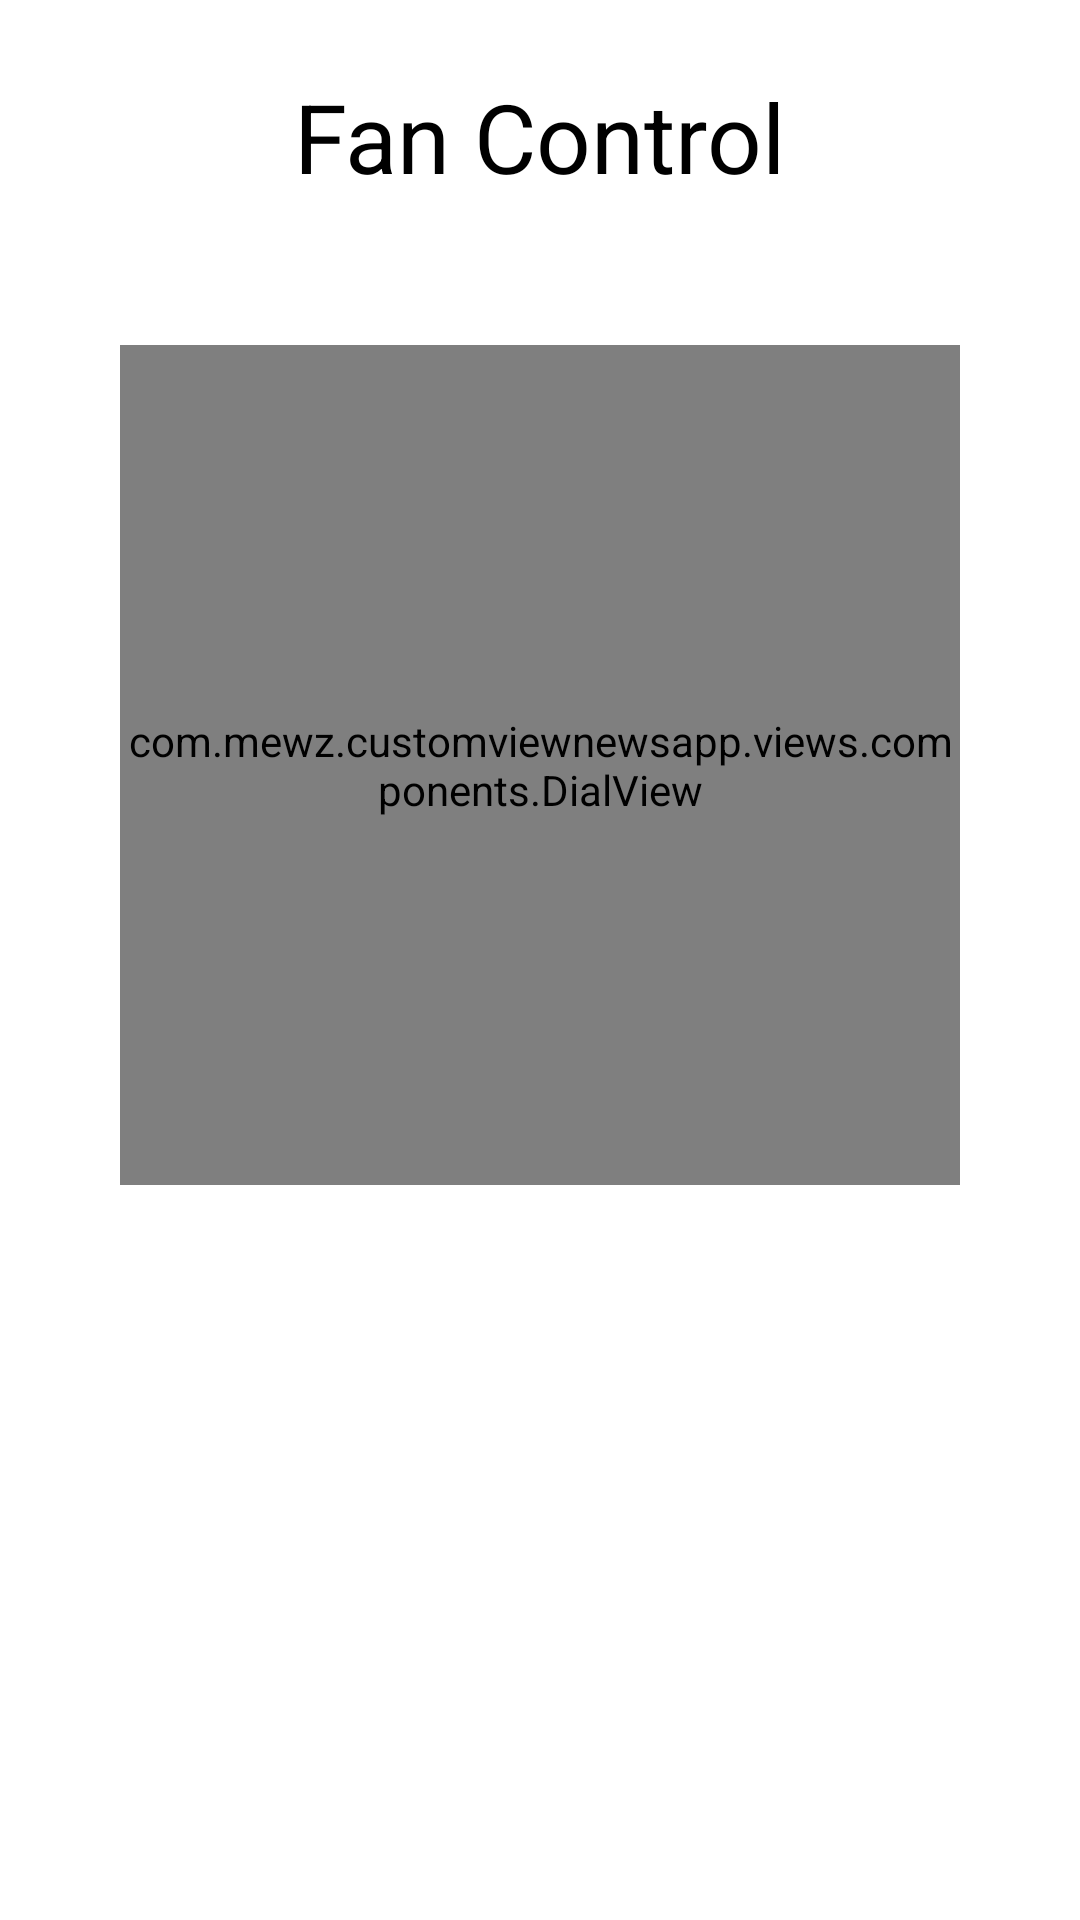

Layout XML and referenced resources for this Android screen:
<!-- AndroidManifest.xml: application theme Theme.CustomViewNewsApp -->
<!-- res/layout/activity_fan_control.xml -->
<?xml version="1.0" encoding="utf-8"?>
<androidx.constraintlayout.widget.ConstraintLayout xmlns:android="http://schemas.android.com/apk/res/android"
    xmlns:app="http://schemas.android.com/apk/res-auto"
    xmlns:tools="http://schemas.android.com/tools"
    android:layout_width="match_parent"
    android:layout_height="match_parent"
    tools:context=".activities.FanControlActivity">

    <androidx.appcompat.widget.AppCompatTextView
        android:id="@+id/customViewLabel"
        android:layout_width="wrap_content"
        android:layout_height="wrap_content"
        android:layout_marginTop="@dimen/margin_large"
        android:text="@string/fan_control"
        android:textColor="@android:color/black"
        android:textSize="@dimen/text_heading_2x"
        app:layout_constraintLeft_toLeftOf="parent"
        app:layout_constraintRight_toRightOf="parent"
        app:layout_constraintTop_toTopOf="parent"/>

    <com.mewz.customviewnewsapp.views.components.DialView
        android:id="@+id/dialView"
        android:layout_width="280dp"
        android:layout_height="280dp"
        app:layout_constraintTop_toBottomOf="@+id/customViewLabel"
        app:layout_constraintLeft_toLeftOf="parent"
        app:layout_constraintRight_toRightOf="parent"
        app:fanColor1="#FFEB3B"
        app:fanColor2="#CDDC39"
        app:fanColor3="#009688"
        android:layout_margin="@dimen/margin_xxlarge"/>

</androidx.constraintlayout.widget.ConstraintLayout>
<!-- resources referenced by this layout -->
<resources>
  <dimen name="margin_large">24dp</dimen>
  <dimen name="margin_xxlarge">48dp</dimen>
  <dimen name="text_heading_2x">32sp</dimen>
  <string name="fan_control">Fan Control</string>
  <style name="Theme.CustomViewNewsApp" parent="Theme.MaterialComponents.DayNight.NoActionBar">
          
          <item name="colorPrimary">@color/colorPrimary</item>
          <item name="colorPrimaryVariant">@color/colorPrimaryDark</item>
          <item name="colorOnPrimary">@color/colorAccent</item>
  
          
          <item name="android:statusBarColor">?attr/colorPrimaryVariant</item>
          
      </style>
  <color name="colorPrimary">#008577</color>
  <color name="colorPrimaryDark">#00574B</color>
  <color name="colorAccent">#D81B60</color>
</resources>
